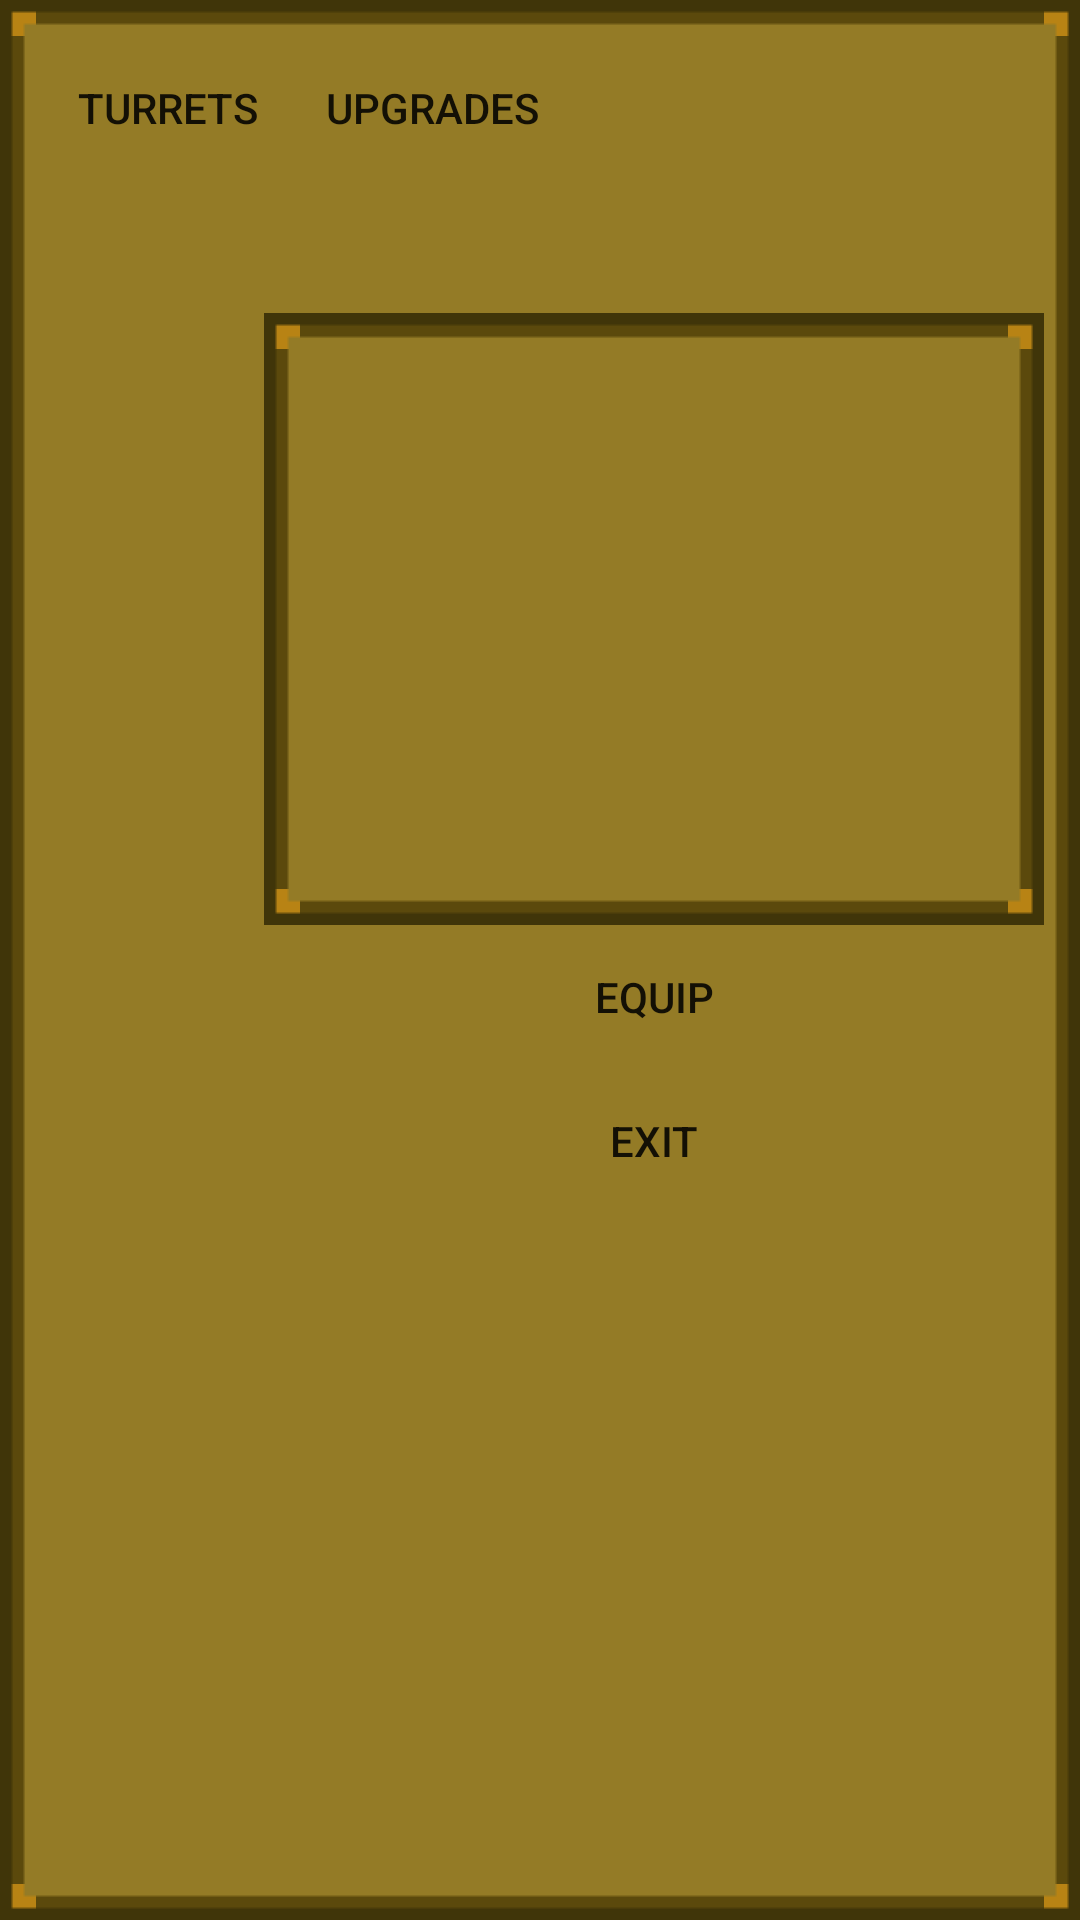

Reconstruct the res/layout file that produces this screen, plus the resources it refers to.
<!-- AndroidManifest.xml: application theme AppTheme -->
<!-- res/layout/fragment_inventory_mk2.xml -->
<?xml version="1.0" encoding="utf-8"?>
<LinearLayout xmlns:android="http://schemas.android.com/apk/res/android"
              android:orientation="vertical"
              android:layout_width="match_parent"
              android:layout_height="match_parent"
              android:background="@drawable/frame_retro_mk2"
              android:padding="12dp">

    <LinearLayout
        android:layout_width="match_parent"
        android:layout_height="wrap_content"
        android:orientation="horizontal"
        android:layout_gravity="center_horizontal|center_vertical">

        <Button
            android:id="@+id/turretSelectionBtn"
            android:layout_width="wrap_content"
            android:layout_height="wrap_content"
            android:text="@string/turrets_selection"
            style="?android:attr/borderlessButtonStyle"
            android:background="@drawable/btn_retro_canv_mk2"/>
        <Button
            android:id="@+id/upgradeSelectionBtn"
            android:layout_width="wrap_content"
            android:layout_height="wrap_content"
            android:text="@string/upgrades_selection"
            style="?android:attr/borderlessButtonStyle"
            android:background="@drawable/btn_retro_canv_mk2"/>

        <Space
            android:layout_width="200dp"
            android:layout_height="match_parent" />

        <ImageView
            android:layout_width="22dp"
            android:layout_height="22dp"
            android:src="@drawable/scrap_64"
            android:id="@+id/scrap_icon"
            android:layout_marginTop="17dp"/>
        <TextView
            android:layout_width="wrap_content"
            android:layout_height="wrap_content"
            android:id="@+id/playerScrap"
            android:text="@string/res1_defVal"
            android:layout_marginLeft="5dp"
            android:textStyle="bold"
            android:textSize="18sp"
            android:layout_marginTop="5dp"/>
        <ImageView
            android:layout_width="22dp"
            android:layout_height="22dp"
            android:src="@drawable/fuel_64"
            android:layout_marginLeft="20dp"
            android:id="@+id/fuel_icon"
            android:layout_marginTop="17dp"/>
        <TextView
            android:layout_width="wrap_content"
            android:layout_height="wrap_content"
            android:id="@+id/playerFuel"
            android:text="@string/res1_defVal"
            android:layout_marginLeft="5dp"
            android:textStyle="bold"
            android:textSize="18sp"
            android:layout_marginTop="5dp"/>

    </LinearLayout>

    <LinearLayout
        android:layout_width="match_parent"
        android:layout_height="wrap_content"
        android:orientation="horizontal">

        <ListView
            android:id="@+id/itemList"
            android:layout_width="wrap_content"
            android:layout_height="match_parent"
            android:layout_weight="1"/>

        <LinearLayout
            android:orientation="vertical"
            android:layout_width="260dp"
            android:layout_height="match_parent" >

            <LinearLayout
                android:layout_width="match_parent"
                android:layout_height="0dip"
                android:background="@drawable/frame_retro_mk2"
                android:layout_weight="1">
                <TextView
                    android:id="@+id/itemDesc"
                    android:layout_width="match_parent"
                    android:layout_height="180dp"
                    android:layout_marginLeft="12dp"
                    android:layout_marginTop="24dp" />
            </LinearLayout>

            <Button
                android:id="@+id/inventoryBtn_1"
                android:layout_width="match_parent"
                android:layout_height="wrap_content"
                android:layout_gravity="center"
                style="?android:attr/borderlessButtonStyle"
                android:text="@string/equip_button"
                android:background="@drawable/btn_retro_canv_mk2" />
            <Button
                android:id="@+id/inventoryBtn_2"
                android:layout_width="match_parent"
                android:layout_height="wrap_content"
                android:layout_gravity="center"
                style="?android:attr/borderlessButtonStyle"
                android:text="@string/exit_button"
                android:background="@drawable/btn_retro_canv_mk2"/>
        </LinearLayout>

    </LinearLayout>

</LinearLayout>
<!-- resources referenced by this layout -->
<resources>
  <!-- drawable btn_retro_canv_mk2 (drawable) -->
  <?xml version="1.0" encoding="utf-8"?>
  <selector xmlns:android="http://schemas.android.com/apk/res/android">
  
      <item
          android:state_pressed="true"
          android:state_enabled="true"
          android:drawable="@drawable/btn_retro_upgrade_act" />
      <item
          android:state_focused="true"
          android:state_enabled="true"
          android:drawable="@drawable/btn_retro_upgrade_act" />
      <item
          android:state_enabled="true"
          android:drawable="@drawable/btn_retro_mk2" />
  </selector>
  <!-- drawable scrap_64: png bitmap (drawable, 4687 bytes) -->
  <string name="equip_button">Equip</string>
  <string name="exit_button">Exit</string>
  <string name="res1_defVal">0000</string>
  <string name="turrets_selection">Turrets</string>
  <string name="upgrades_selection">Upgrades</string>
  <style name="AppTheme" parent="@style/Theme.AppCompat.Light">
          <item name="windowNoTitle">true</item>
          <item name="windowActionBar">false</item>
          <item name="android:windowFullscreen">true</item>
          <item name="android:windowContentOverlay">@null</item>
      </style>
</resources>
